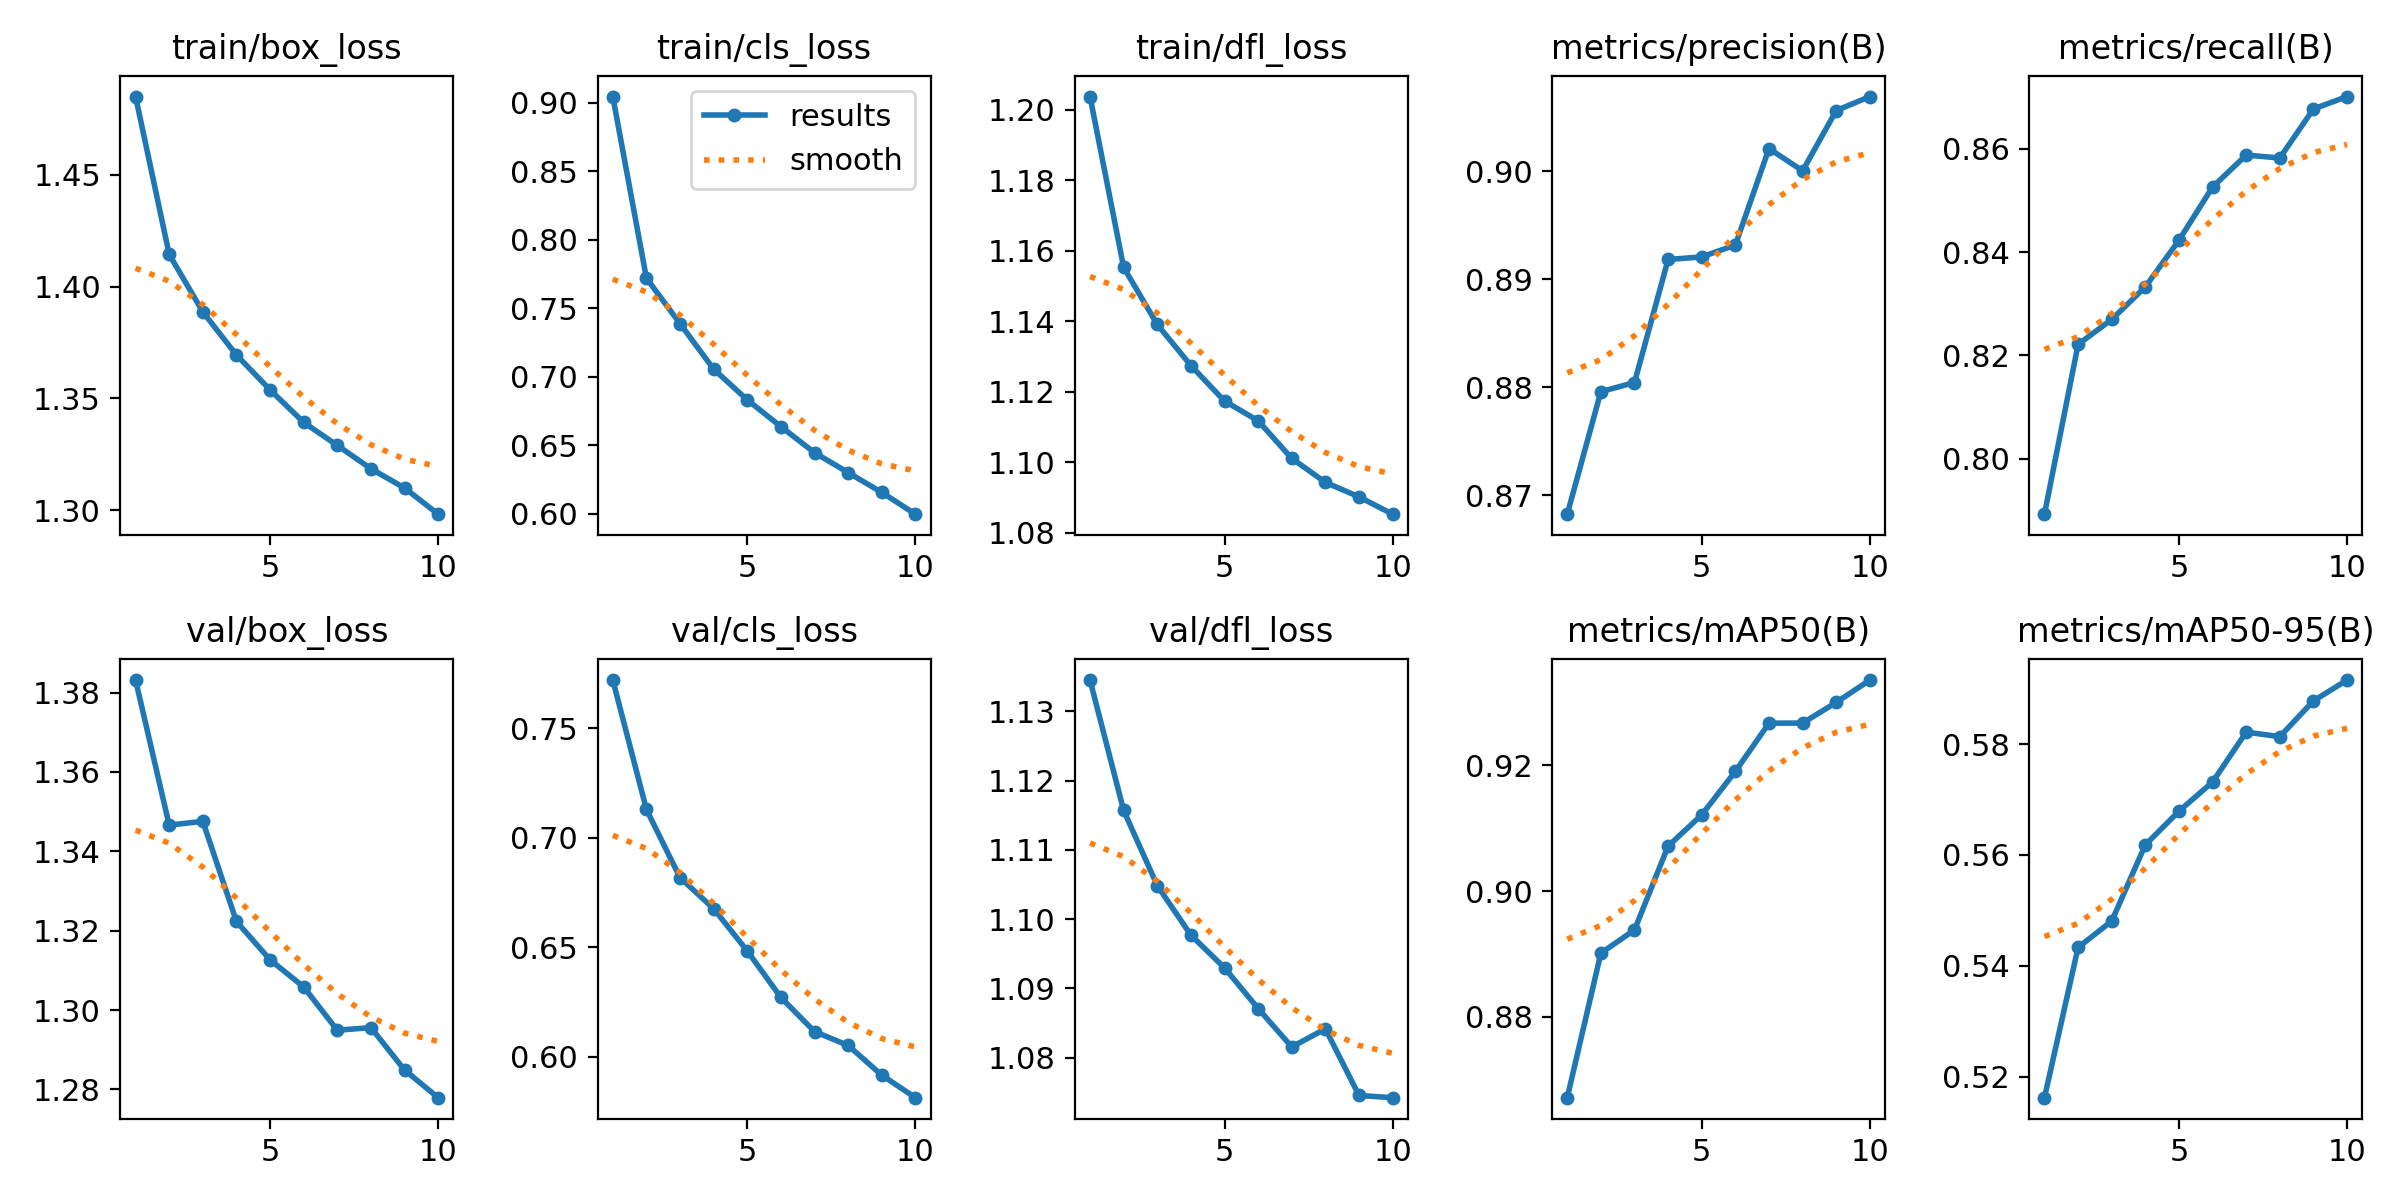

Values plotted in this chart, from the file beside it:
epoch, time, train/box_loss, train/cls_loss, train/dfl_loss, metrics/precision(B), metrics/recall(B), metrics/mAP50(B), metrics/mAP50-95(B), val/box_loss, val/cls_loss, val/dfl_loss, lr/pg0, lr/pg1, lr/pg2
1, 1732, 1.485, 0.9046, 1.204, 0.8682, 0.7893, 0.8672, 0.5162, 1.383, 0.7721, 1.135, 0.0006665, 0.0006665, 0.0006665
2, 2264, 1.414, 0.7719, 1.155, 0.8796, 0.8221, 0.8901, 0.5433, 1.347, 0.713, 1.116, 0.001201, 0.001201, 0.001201
3, 2796, 1.389, 0.7387, 1.139, 0.8804, 0.827, 0.8938, 0.5481, 1.348, 0.6818, 1.105, 0.001604, 0.001604, 0.001604
4, 3331, 1.369, 0.7055, 1.127, 0.8918, 0.8333, 0.9072, 0.5618, 1.322, 0.6676, 1.098, 0.001406, 0.001406, 0.001406
5, 3863, 1.354, 0.6831, 1.117, 0.8921, 0.8423, 0.9121, 0.5679, 1.313, 0.6483, 1.093, 0.001208, 0.001208, 0.001208
6, 4396, 1.339, 0.6635, 1.112, 0.8932, 0.8526, 0.9191, 0.5732, 1.306, 0.6271, 1.087, 0.00101, 0.00101, 0.00101
7, 4929, 1.329, 0.6445, 1.101, 0.9021, 0.8587, 0.9267, 0.5821, 1.295, 0.6115, 1.082, 0.000812, 0.000812, 0.000812
8, 5462, 1.319, 0.63, 1.094, 0.9001, 0.8582, 0.9267, 0.5813, 1.296, 0.6051, 1.084, 0.000614, 0.000614, 0.000614
9, 5995, 1.31, 0.6155, 1.09, 0.9056, 0.8677, 0.93, 0.5878, 1.285, 0.5916, 1.075, 0.000416, 0.000416, 0.000416
10, 6528, 1.298, 0.5996, 1.085, 0.9069, 0.87, 0.9336, 0.5915, 1.278, 0.5813, 1.074, 0.000218, 0.000218, 0.000218
